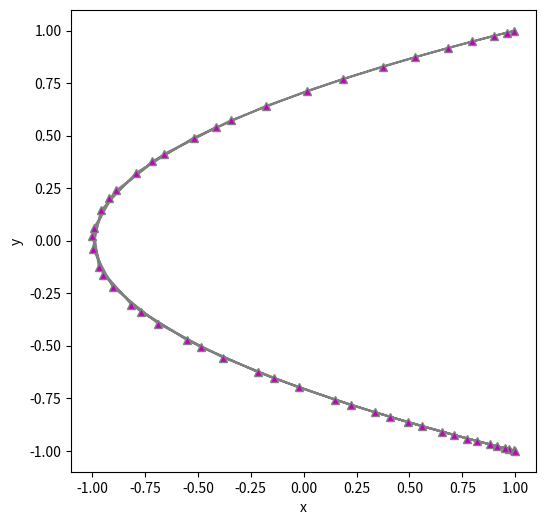

The matplotlib source for this figure:
import matplotlib.pyplot as plt
import numpy as np

t = np.linspace(1, 10, 50)
w_1 = 2 # freq along x
w_2 = 1
x = np.cos(w_1*t)
y = np.cos(w_2*t)

fig = plt.figure(figsize=(6, 6))
plt.plot(x, y, color='gray', linestyle='-', mfc='m', marker='^')
plt.xlabel('x')
plt.ylabel('y')
plt.show()
